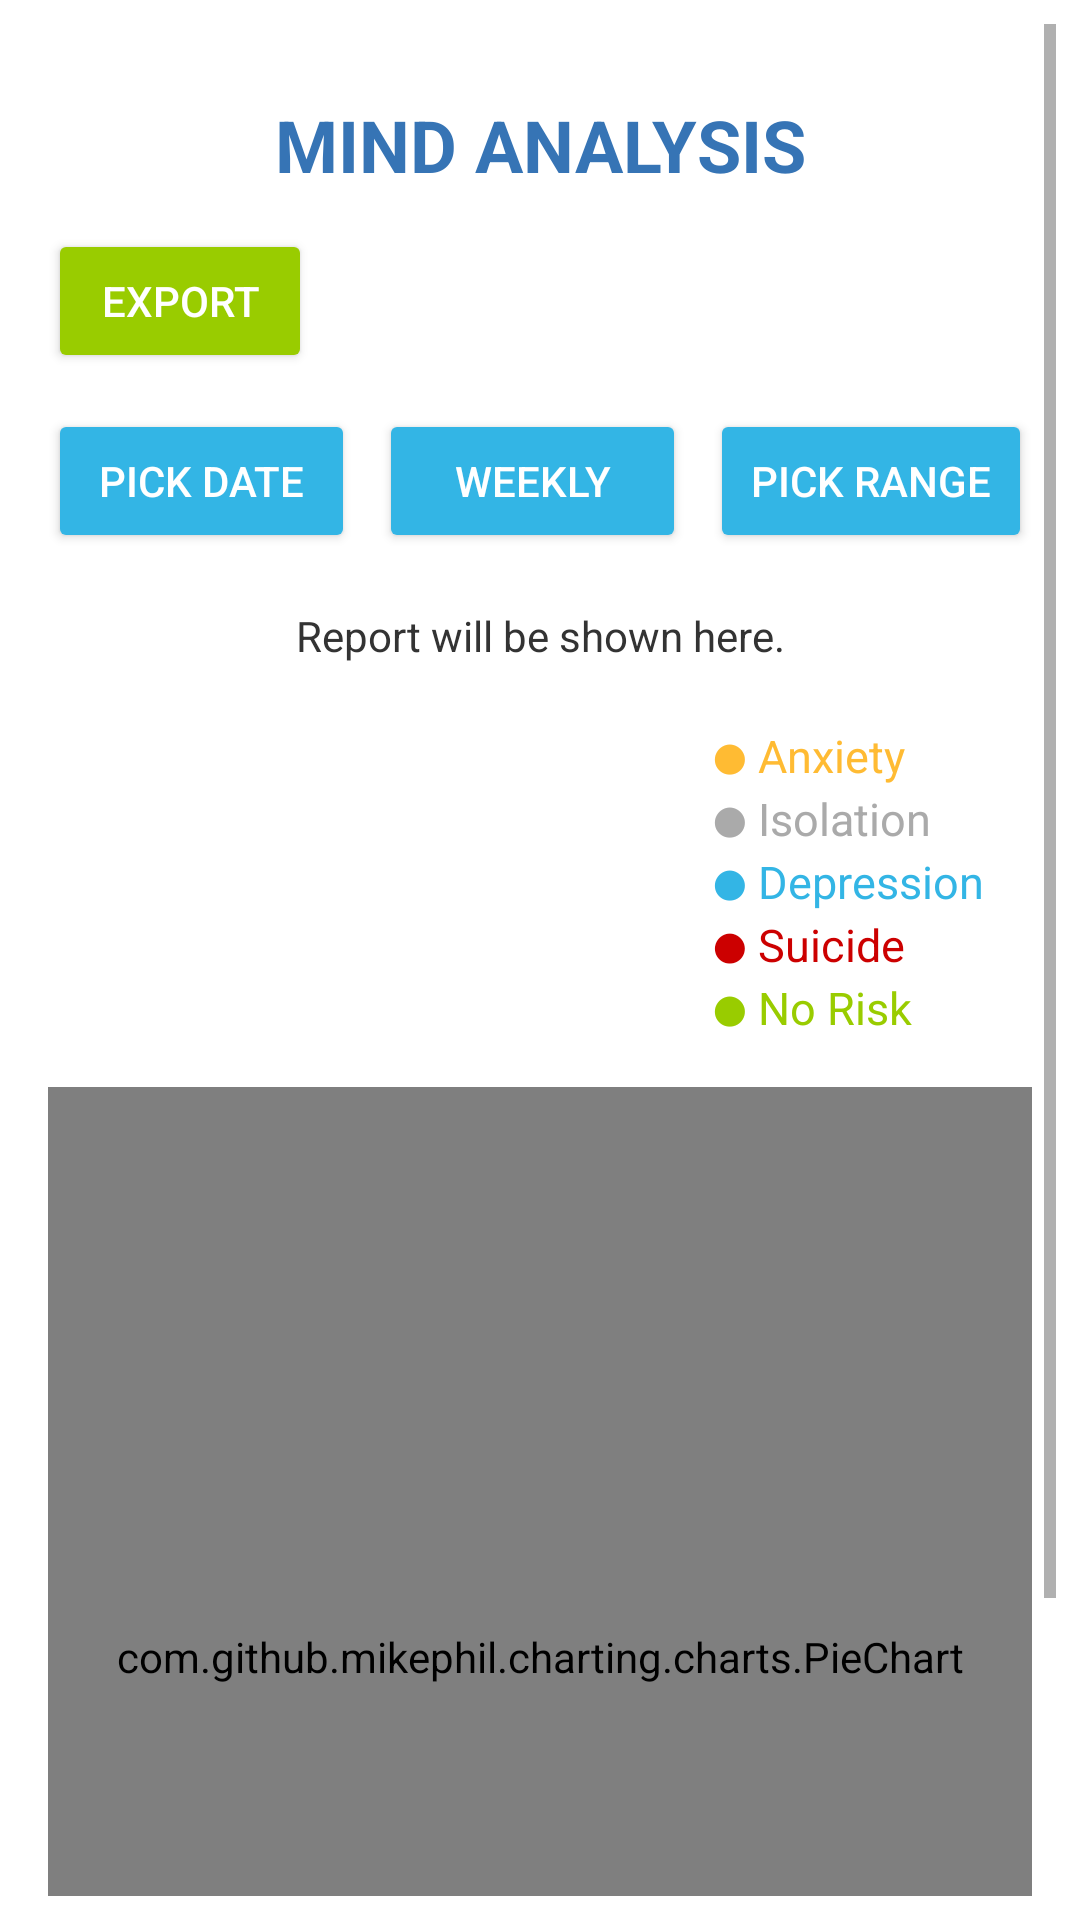

Write the Android layout XML for this screen, with the resource values it uses.
<!-- AndroidManifest.xml: application theme Theme.SafeMindWatch -->
<!-- res/layout/activity_predictioncount.xml -->
<?xml version="1.0" encoding="utf-8"?>

<androidx.constraintlayout.widget.ConstraintLayout
    xmlns:android="http://schemas.android.com/apk/res/android"
    xmlns:app="http://schemas.android.com/apk/res-auto"
    xmlns:tools="http://schemas.android.com/tools"
    android:layout_width="match_parent"
    android:layout_height="match_parent"
    android:background="@drawable/background_image"
    android:padding="8dp"
    tools:context=".Mental_Health_Prediction">

    <ScrollView
        android:id="@+id/scrollArea"
        android:layout_width="0dp"
        android:layout_height="0dp"
        android:fillViewport="true"
        app:layout_constraintTop_toTopOf="parent"
        app:layout_constraintBottom_toBottomOf="parent"
        app:layout_constraintStart_toStartOf="parent"
        app:layout_constraintEnd_toEndOf="parent">

        <LinearLayout
            android:layout_width="match_parent"
            android:layout_height="wrap_content"
            android:orientation="vertical"
            android:padding="8dp">

            <TextView
                android:id="@+id/tvHeader"
                android:layout_width="match_parent"
                android:layout_height="wrap_content"
                android:layout_marginTop="16dp"
                android:gravity="center"
                android:text="MIND ANALYSIS"
                android:textColor="@color/background_color"
                android:textSize="24sp"
                android:textStyle="bold" />

            <Button
                android:id="@+id/btnGenerate"
                android:layout_width="wrap_content"
                android:layout_height="wrap_content"
                android:layout_marginTop="12dp"
                android:backgroundTint="@android:color/holo_green_light"
                android:text="Export"
                android:textColor="@android:color/white"
                android:layout_gravity="start" />

            <LinearLayout
                android:id="@+id/buttonRow"
                android:layout_width="match_parent"
                android:layout_height="wrap_content"
                android:layout_marginTop="12dp"
                android:gravity="center"
                android:orientation="horizontal">

                <Button
                    android:id="@+id/btnPickDate"
                    android:layout_width="0dp"
                    android:layout_height="wrap_content"
                    android:layout_marginEnd="8dp"
                    android:layout_weight="1"
                    android:backgroundTint="@android:color/holo_blue_light"
                    android:text="Pick Date"
                    android:textColor="@android:color/white" />

                <Button
                    android:id="@+id/btnWeekly"
                    android:layout_width="0dp"
                    android:layout_height="wrap_content"
                    android:layout_marginEnd="8dp"
                    android:layout_weight="1"
                    android:backgroundTint="@android:color/holo_blue_light"
                    android:text="Weekly"
                    android:textColor="@android:color/white" />

                <Button
                    android:id="@+id/btnPickRange"
                    android:layout_width="5dp"
                    android:layout_height="wrap_content"
                    android:layout_weight="1"
                    android:backgroundTint="@android:color/holo_blue_light"
                    android:text="Pick Range"
                    android:textColor="@android:color/white" />
            </LinearLayout>

            <LinearLayout
                android:id="@+id/dateRangeLayout"
                android:layout_width="match_parent"
                android:layout_height="wrap_content"
                android:layout_marginTop="12dp"
                android:gravity="center"
                android:orientation="horizontal"
                android:visibility="gone">

                <EditText
                    android:id="@+id/etFromDateInline"
                    android:layout_width="0dp"
                    android:layout_height="42dp"
                    android:layout_marginEnd="6dp"
                    android:layout_weight="1"
                    android:background="@drawable/bg_date_field"
                    android:drawableEnd="@android:drawable/ic_menu_my_calendar"
                    android:focusable="false"
                    android:hint="From (dd-MM-yyyy)"
                    android:inputType="none"
                    android:padding="10dp"
                    android:textSize="13sp" />

                <EditText
                    android:id="@+id/etToDateInline"
                    android:layout_width="0dp"
                    android:layout_height="42dp"
                    android:layout_marginEnd="6dp"
                    android:layout_weight="1"
                    android:background="@drawable/bg_date_field"
                    android:drawableEnd="@android:drawable/ic_menu_my_calendar"
                    android:focusable="false"
                    android:hint="To (dd-MM-yyyy)"
                    android:inputType="none"
                    android:padding="10dp"
                    android:textSize="13sp" />

                <Button
                    android:id="@+id/btnApplyRange"
                    android:layout_width="0dp"
                    android:layout_height="42dp"
                    android:layout_weight="1"
                    android:backgroundTint="@android:color/holo_blue_light"
                    android:text="APPLY"
                    android:textAllCaps="true"
                    android:textColor="@android:color/white"
                    android:textSize="14sp"
                    android:textStyle="bold"
                    android:visibility="gone" />
            </LinearLayout>

            <TextView
                android:id="@+id/tvReportInfo"
                android:layout_width="match_parent"
                android:layout_height="wrap_content"
                android:layout_marginTop="10dp"
                android:background="@android:color/transparent"
                android:gravity="center"
                android:padding="8dp"
                android:text="Report will be shown here."
                android:textColor="#333333"
                android:textSize="14sp" />

            <LinearLayout
                android:id="@+id/staticLegendLayout"
                android:layout_width="wrap_content"
                android:layout_height="wrap_content"
                android:layout_gravity="end"
                android:layout_marginTop="12dp"
                android:orientation="vertical"
                android:paddingEnd="16dp">

                <TextView
                    android:id="@+id/legend_anxiety"
                    android:layout_width="wrap_content"
                    android:layout_height="wrap_content"
                    android:text="⬤ Anxiety"
                    android:textColor="@android:color/holo_orange_light"
                    android:textSize="15sp" />

                <TextView
                    android:id="@+id/legend_isolation"
                    android:layout_width="wrap_content"
                    android:layout_height="wrap_content"
                    android:text="⬤ Isolation"
                    android:textColor="@android:color/darker_gray"
                    android:textSize="15sp" />

                <TextView
                    android:id="@+id/legend_depression"
                    android:layout_width="wrap_content"
                    android:layout_height="wrap_content"
                    android:text="⬤ Depression"
                    android:textColor="@android:color/holo_blue_light"
                    android:textSize="15sp" />

                <TextView
                    android:id="@+id/legend_suicide"
                    android:layout_width="wrap_content"
                    android:layout_height="wrap_content"
                    android:text="⬤ Suicide"
                    android:textColor="@android:color/holo_red_dark"
                    android:textSize="15sp" />

                <TextView
                    android:id="@+id/legend_norisk"
                    android:layout_width="wrap_content"
                    android:layout_height="wrap_content"
                    android:text="⬤ No Risk"
                    android:textColor="@android:color/holo_green_light"
                    android:textSize="15sp" />

            </LinearLayout>

            <com.github.mikephil.charting.charts.PieChart
                android:id="@+id/pieChart"
                android:layout_width="match_parent"
                android:layout_height="380dp"
                android:layout_marginTop="16dp" />
        </LinearLayout>
    </ScrollView>
</androidx.constraintlayout.widget.ConstraintLayout>
<!-- resources referenced by this layout -->
<resources>
  <color name="background_color">#3674B5</color>
  <!-- drawable bg_date_field (drawable) -->
  <?xml version="1.0" encoding="utf-8"?>
  
  <shape xmlns:android="http://schemas.android.com/apk/res/android"
      android:shape="rectangle">
      <solid android:color="#F8F8F8" />
      <stroke android:width="1dp" android:color="#2196F3" />
      <corners android:radius="12dp" />
  </shape>
  <style name="Theme.SafeMindWatch" parent="Theme.MaterialComponents.DayNight.DarkActionBar">
          <item name="colorPrimary">#3674B5</item>
          <item name="colorPrimaryVariant">@color/purple_700</item>
          <item name="colorOnPrimary">@color/white</item>
          <item name="android:windowBackground">@color/white</item>
          <item name="windowActionBar">false</item>
          <item name="windowNoTitle">true</item>
  
  
      </style>
  <color name="purple_700">#FF3700B3</color>
  <color name="white">#FFFFFFFF</color>
</resources>
